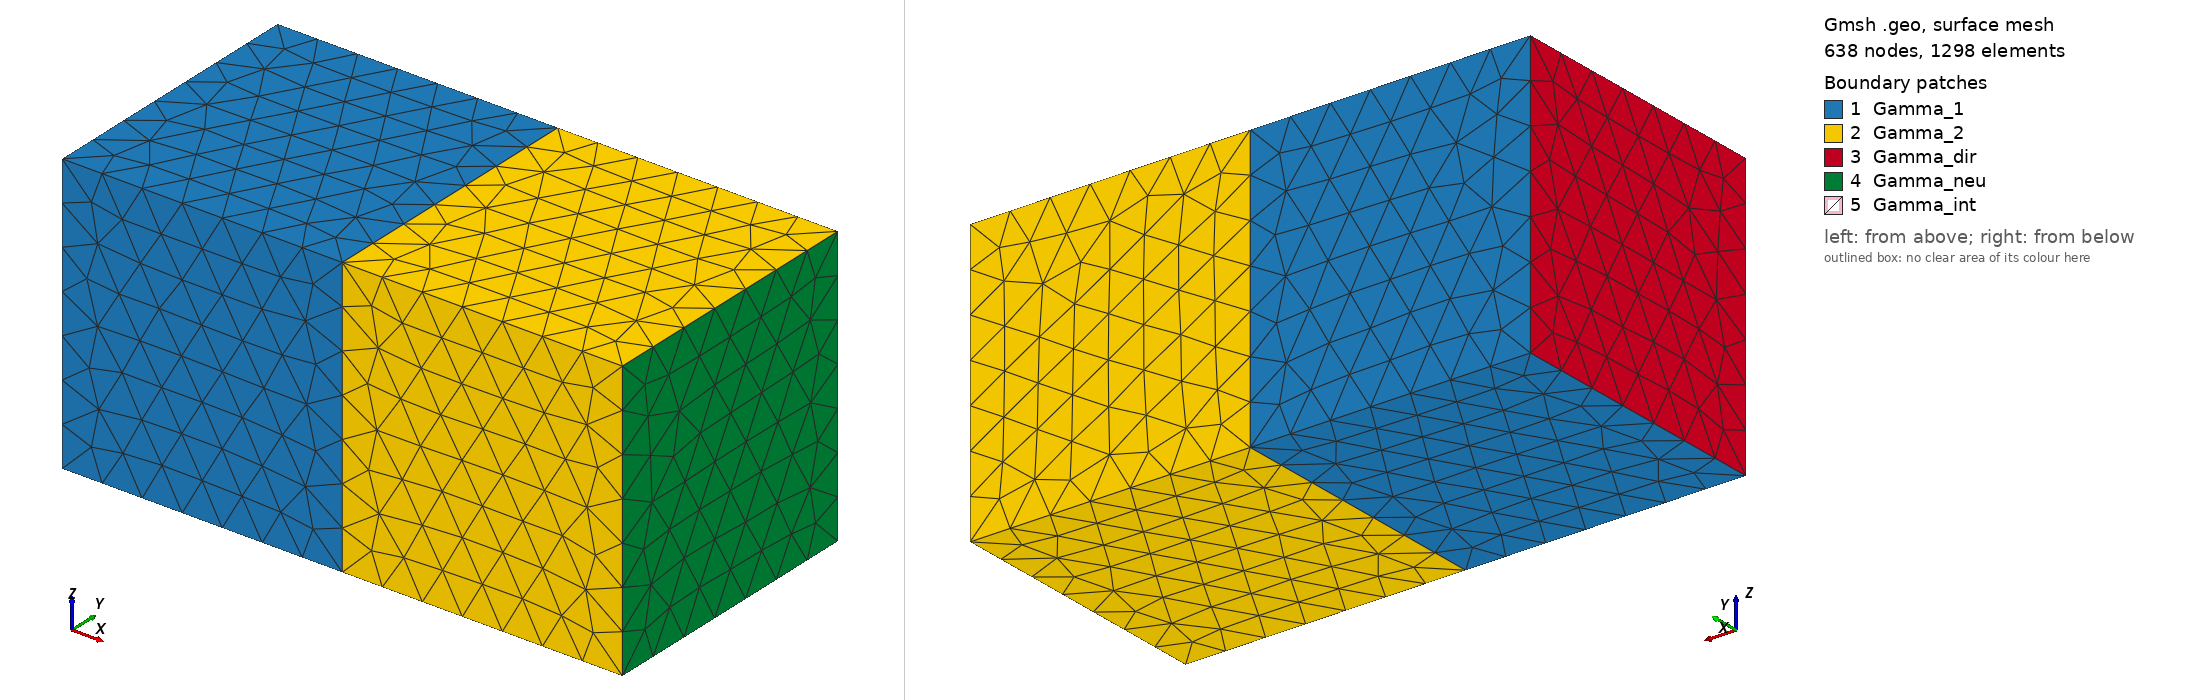

Gmsh geometry script, surface-meshed: 638 nodes, 1298 surface elements. Boundary patches (legend numbers): 1 Gamma_1, 2 Gamma_2, 3 Gamma_dir, 4 Gamma_neu, 5 Gamma_int. Left view from above one corner, right view from below the opposite corner. Legend entries are the model's physical surfaces. The drawing asked Gmsh for element sizes between 1% and 20% of the model's largest extent; the script's own settings can give other sizes.

=== 2cubes.geo (drawn) ===
h=0.3;

// Face arriere

Point(1) = {-2,1,0,h};
Point(2) = {-2,-1,0,h};
Point(3) = {0,-1,0,h};
Point(4) = {0,1,0,h};
Point(5) = {2,1,0,h};
Point(6) = {2,-1,0,h};

Line(1) = {4,1};
Line(2) = {1,2};
Line(3) = {2,3};
Line(4) = {3,4};
Line(5) = {4,5};
Line(6) = {5,6};
Line(7) = {6,3};

Line Loop(21) = {1,2,3,4};
Line Loop(22) = {-5,-4,-7,-6};

Plane Surface(81) = {21};
Plane Surface(82) = {22};

// Face avant

Point(7) = {-2,1,2,h};
Point(8) = {-2,-1,2,h};
Point(9) = {0,-1,2,h};
Point(10) = {0,1,2,h};
Point(11) = {2,1,2,h};
Point(12) = {2,-1,2,h};

Line(8) = {10,7};
Line(9) = {7,8};
Line(10) = {8,9};
Line(11) = {9,10};
Line(12) = {10,11};
Line(13) = {11,12};
Line(14) = {12,9};

Line Loop(23) = {8,9,10,11};
Line Loop(24) = {-12,-11,-14,-13};

Plane Surface(83) = {23};
Plane Surface(84) = {24};

// Profondeur

Line(15) = {1,7};
Line(16) = {2,8};
Line(17) = {4,10};
Line(18) = {3,9};
Line(19) = {5,11};
Line(20) = {6,12};

Line Loop(25) = {15,-8,-17,1};
Line Loop(26) = {15,9,-16,-2};
Line Loop(27) = {16,10,-18,-3};

Plane Surface(85) = {25};
Plane Surface(86) = {26};
Plane Surface(87) = {27};

Line Loop(28) = {17,12,-19,-5};
Line Loop(29) = {19,13,-20,-6};
Line Loop(30) = {18,-14,-20,7};

Plane Surface(88) = {28};
Plane Surface(89) = {29};
Plane Surface(90) = {30};

Line Loop(31) = {17,-11,-18,4};
Plane Surface(91) = {31};

// Cube 1

Surface Loop(1) = {85,86,87,91,81,83};
Volume(1) = {1};

// Cube 2

Surface Loop(2) = {88,91,90,89,82,84};
Volume(2) = {2};

Physical Surface("Gamma_1",101) = {85,81,83,87};
Physical Surface("Gamma_2",102) = {88,90,82,84};
Physical Surface("Gamma_dir",103) = {86};
Physical Surface("Gamma_neu",104) = {89};
Physical Surface("Gamma_int",105) = {91};

Physical Volume("Omega_1",201) = {1};
Physical Volume("Omega_2",202) = {2};
